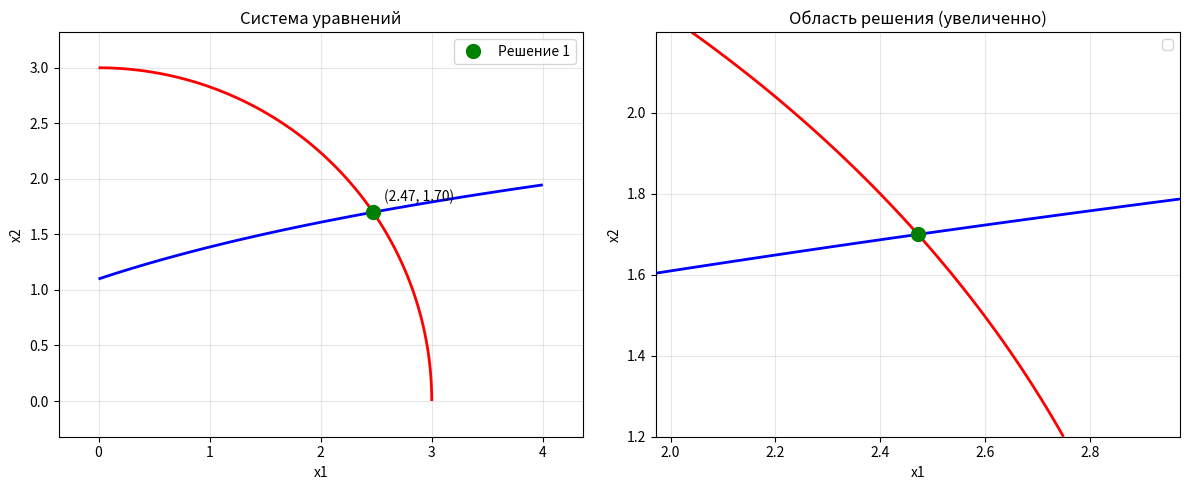
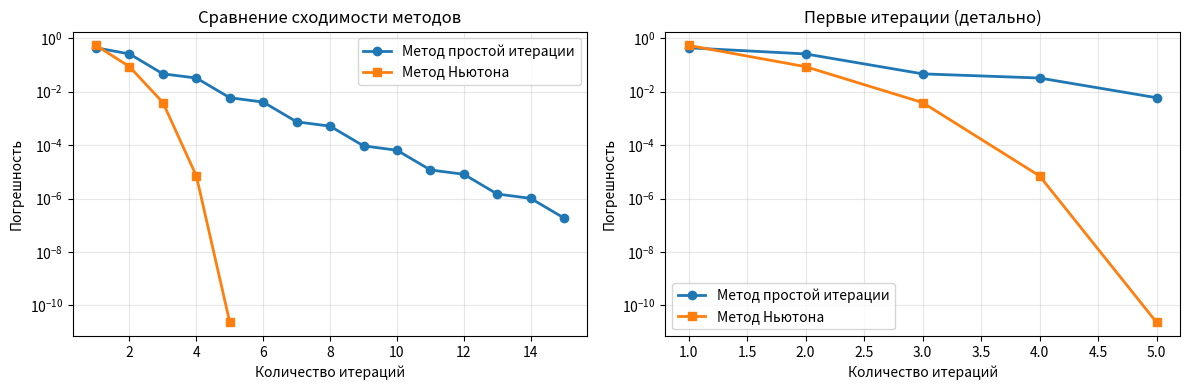

Write Python code to recreate these figures, in order.
import numpy as np
import matplotlib.pyplot as plt
from math import exp, sqrt, log

class NonlinearSystemSolver:
    def __init__(self, a=3):
        self.a = a
    
    def system(self, x):
        """Система уравнений: F(x) = 0"""
        x1, x2 = x
        f1 = x1**2 + x2**2 - self.a**2
        f2 = x1 - exp(x2) + self.a
        return np.array([f1, f2])
    
    def jacobian(self, x):
        """Матрица Якоби системы"""
        x1, x2 = x
        return np.array([
            [2*x1, 2*x2],
            [1, -exp(x2)]
        ])
    
    def phi_jacobian(self, x):
        """Матрица Якоби для итерационной функции Phi(X)"""
        x1, x2 = x
        # Защита от деления на ноль или корня из отрицательного числа
        sqrt_arg = self.a**2 - x2**2
        log_arg = x1 + self.a
        if sqrt_arg <= 0 or log_arg <= 0:
            # Возвращаем матрицу с большой нормой, чтобы показать, что условие не выполнено
            return np.array([[99, 99], [99, 99]])
        
        j12 = -x2 / sqrt(sqrt_arg)
        j21 = 1 / log_arg
        return np.array([[0, j12], [j21, 0]])

    def simple_iteration_method(self, x0, epsilon=1e-6, max_iter=1000):
        """
        Метод простой итерации
        x0 - начальное приближение
        epsilon - точность
        max_iter - максимальное число итераций
        """
        print("Метод простой итерации:")
        print(f"  Начальное приближение: {x0}")
        print(f"  Требуемая точность: {epsilon:.1e}")

        # Проверка достаточного условия сходимости
        J_phi = self.phi_jacobian(x0)
        L = np.linalg.norm(J_phi, ord=np.inf) # Используем бесконечную норму (max row sum)
        print(f"  Проверка условия сходимости: ||J_phi(x0)|| = {L:.4f}")
        if L >= 1:
            print("  Предупреждение: Условие сходимости ||J_phi(x0)|| < 1 не выполнено. Сходимость не гарантирована.")
        
        x = np.array(x0, dtype=float)
        errors = []
        iterations_count = []
        
        for i in range(max_iter):
            x_old = x.copy()
            
            x1, x2 = x
            x1_new = sqrt(max(0, self.a**2 - x2**2))
            x2_new = log(x1 + self.a) if (x1 + self.a) > 0 else x2
            
            x_new = np.array([x1_new, x2_new])
            x = x_new
            error = np.linalg.norm(x - x_old)
            errors.append(error)
            iterations_count.append(i + 1)
            
            print(f"  Итерация {i+1:<3}: x=[{x[0]:.8f}, {x[1]:.8f}], |dx|={error:.2e}")
            
            if error < epsilon:
                residual_norm = np.linalg.norm(self.system(x))
                print(f"\n  Сходимость достигнута за {i+1} итераций.")
                print(f"  Решение: x = [{x[0]:.10f}, {x[1]:.10f}]")
                print(f"  Норма невязки ||F(x)|| = {residual_norm:.2e}")
                return x, errors, iterations_count
        
        print(f"\n  Метод не сошелся за {max_iter} итераций.")
        residual_norm = np.linalg.norm(self.system(x))
        print(f"  Последнее приближение: x = [{x[0]:.10f}, {x[1]:.10f}], ||F(x)|| = {residual_norm:.2e}")
        return x, errors, iterations_count
    
    def newton_method(self, x0, epsilon=1e-6, max_iter=100):
        """
        Метод Ньютона
        x0 - начальное приближение
        epsilon - точность
        max_iter - максимальное число итераций
        """
        print("\nМетод Ньютона:")
        print(f"  Начальное приближение: {x0}")
        print(f"  Требуемая точность: {epsilon:.1e}")
        
        x = np.array(x0, dtype=float)
        errors = []
        iterations_count = []
        
        for i in range(max_iter):
            F = self.system(x)
            J = self.jacobian(x)
            
            try:
                dx = np.linalg.solve(J, -F)
            except np.linalg.LinAlgError as e:
                print(f"  Ошибка: Матрица Якоби вырождена на итерации {i+1}. {e}")
                return None, errors, iterations_count
            
            x_new = x + dx
            
            error = np.linalg.norm(dx)
            errors.append(error)
            iterations_count.append(i + 1)
            
            print(f"  Итерация {i+1:<3}: x=[{x_new[0]:.8f}, {x_new[1]:.8f}], |dx|={error:.2e}")
            
            x = x_new
            
            if error < epsilon:
                residual_norm = np.linalg.norm(self.system(x))
                print(f"\n  Сходимость достигнута за {i+1} итераций.")
                print(f"  Решение: x = [{x[0]:.10f}, {x[1]:.10f}]")
                print(f"  Норма невязки ||F(x)|| = {residual_norm:.2e}")
                return x, errors, iterations_count
        
        print(f"\n  Метод не сошелся за {max_iter} итераций.")
        residual_norm = np.linalg.norm(self.system(x))
        print(f"  Последнее приближение: x = [{x[0]:.10f}, {x[1]:.10f}], ||F(x)|| = {residual_norm:.2e}")
        return x, errors, iterations_count

def plot_system_with_solution(a=3):
    """Графическое определение начального приближения с точным решением"""
    x1 = np.linspace(0, 4, 400)
    x2 = np.linspace(0, 3, 400)
    X1, X2 = np.meshgrid(x1, x2)
    
    F1 = X1**2 + X2**2 - a**2
    F2 = X1 - np.exp(X2) + a
    
    from scipy.optimize import fsolve
    def equations(vars):
        x1, x2 = vars
        eq1 = x1**2 + x2**2 - a**2
        eq2 = x1 - np.exp(x2) + a
        return [eq1, eq2]
    
    initial_guesses = [[2.5, 1.5], [2.7, 1.3], [2.3, 1.7]]
    solutions = []
    
    for guess in initial_guesses:
        try:
            solution = fsolve(equations, guess)
            if solution[0] > 0 and solution[1] > 0:
                solutions.append(solution)
        except:
            continue
    
    unique_solutions = []
    for sol in solutions:
        if not any(np.allclose(sol, usol, atol=1e-3) for usol in unique_solutions):
            unique_solutions.append(sol)
    
    if unique_solutions:
        print(f"  Найденные fsolve решения: {[[f'{s[0]:.6f}', f'{s[1]:.6f}'] for s in unique_solutions]}")
    else:
        print("  fsolve не нашел положительных решений.")
    plt.figure(figsize=(12, 5))
    
    plt.subplot(1, 2, 1)
    plt.contour(X1, X2, F1, levels=[0], colors='red', linewidths=2, label='x1² + x2² = 9')
    plt.contour(X1, X2, F2, levels=[0], colors='blue', linewidths=2, label='x1 - e^x2 + 3 = 0')
    plt.grid(True, alpha=0.3)
    plt.xlabel('x1')
    plt.ylabel('x2')
    plt.title('Система уравнений')
    plt.axis('equal')
    
    for i, sol in enumerate(unique_solutions):
        plt.plot(sol[0], sol[1], 'go', markersize=10, label=f'Решение {i+1}' if i == 0 else "")
        plt.text(sol[0] + 0.1, sol[1] + 0.1, f'({sol[0]:.2f}, {sol[1]:.2f})', 
                fontsize=10, ha='left')
    
    plt.legend()
    
    plt.subplot(1, 2, 2)
    if unique_solutions:
        sol = unique_solutions[0]
        x1_detailed = np.linspace(sol[0] - 0.5, sol[0] + 0.5, 400)
        x2_detailed = np.linspace(sol[1] - 0.5, sol[1] + 0.5, 400)
        X1_d, X2_d = np.meshgrid(x1_detailed, x2_detailed)
        
        F1_d = X1_d**2 + X2_d**2 - a**2
        F2_d = X1_d - np.exp(X2_d) + a
        
        plt.contour(X1_d, X2_d, F1_d, levels=[0], colors='red', linewidths=2, label='x1² + x2² = 9')
        plt.contour(X1_d, X2_d, F2_d, levels=[0], colors='blue', linewidths=2, label='x1 - e^x2 + 3 = 0')
        plt.plot(sol[0], sol[1], 'go', markersize=10)
        plt.grid(True, alpha=0.3)
        plt.xlabel('x1')
        plt.ylabel('x2')
        plt.title('Область решения (увеличенно)')
        plt.legend()
    
    plt.tight_layout()
    plt.show()
    
    return unique_solutions[0] if unique_solutions else [2.5, 1.5]

if __name__ == "__main__":
    a = 3
    solver = NonlinearSystemSolver(a)
    
    print("Графическое определение начального приближения...")
    true_solution = plot_system_with_solution(a)
    
    print(f"\nНачальное приближение из графика: {true_solution}")
    
    print("\n" + "="*60)
    print("РЕШЕНИЕ СИСТЕМЫ УРАВНЕНИЙ")
    print("="*60)
    
    x0 = [2.7, 1.3]
    
    print("\n1. МЕТОД НЬЮТОНА:")
    x_newton, errors_newton, iters_newton = solver.newton_method(x0, 1e-10)
    
    print("\n2. МЕТОД ПРОСТОЙ ИТЕРАЦИИ:")
    x_simple, errors_simple, iters_simple = solver.simple_iteration_method(x0, 1e-6)
    
    print("\n" + "="*50)
    print("СРАВНЕНИЕ МЕТОДОВ")
    print("="*50)
    print(f"Метод Ньютона: {len(iters_newton)} итераций, невязка = {np.linalg.norm(solver.system(x_newton)):.2e}")
    print(f"Метод простой итерации: {len(iters_simple)} итераций, невязка = {np.linalg.norm(solver.system(x_simple)):.2e}")
    print(f"Разница между решениями: {np.linalg.norm(x_newton - x_simple):.2e}")
    
    plt.figure(figsize=(12, 4))
    
    plt.subplot(1, 2, 1)
    plt.semilogy(iters_simple, errors_simple, 'o-', label='Метод простой итерации', linewidth=2)
    plt.semilogy(iters_newton, errors_newton, 's-', label='Метод Ньютона', linewidth=2)
    plt.xlabel('Количество итераций')
    plt.ylabel('Погрешность')
    plt.title('Сравнение сходимости методов')
    plt.grid(True, alpha=0.3)
    plt.legend()
    
    plt.subplot(1, 2, 2)
    max_iters = min(20, len(iters_newton), len(iters_simple))
    plt.semilogy(iters_simple[:max_iters], errors_simple[:max_iters], 'o-', 
                label='Метод простой итерации', linewidth=2)
    plt.semilogy(iters_newton[:max_iters], errors_newton[:max_iters], 's-', 
                label='Метод Ньютона', linewidth=2)
    plt.xlabel('Количество итераций')
    plt.ylabel('Погрешность')
    plt.title('Первые итерации (детально)')
    plt.grid(True, alpha=0.3)
    plt.legend()
    
    plt.tight_layout()
    plt.show()